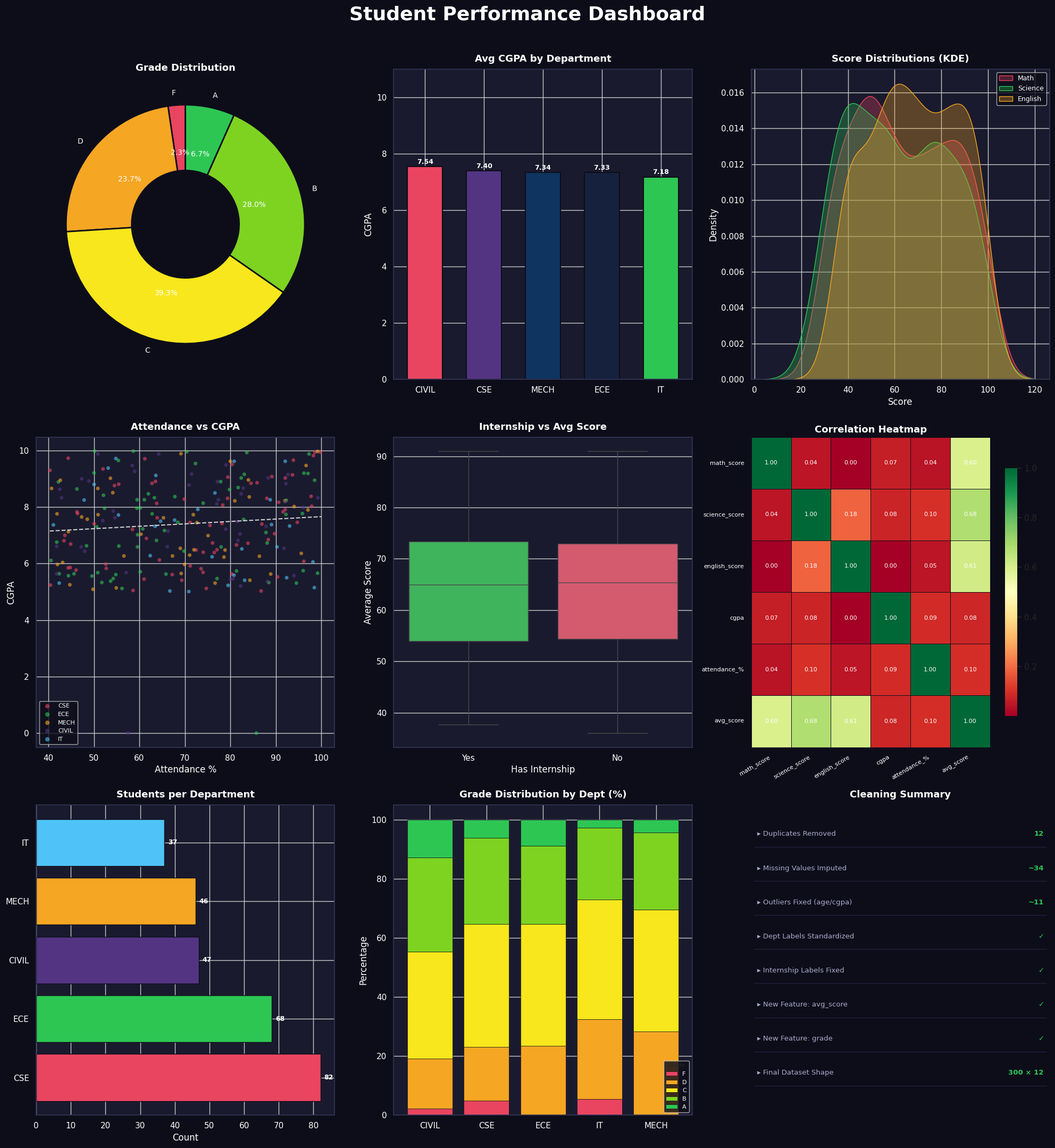

Write the Python code that produced this figure. (Note: this script raises an exception after producing the figure.)
"""
Data Cleaning & Visualization Project
======================================
Dataset: Synthetic Student Performance Dataset
Author: Shrrivathsan
Due: 13 May 2026
"""

import pandas as pd
import numpy as np
import matplotlib
matplotlib.use('Agg')
import matplotlib.pyplot as plt
import matplotlib.patches as mpatches
import seaborn as sns
import warnings
warnings.filterwarnings('ignore')

np.random.seed(42)

# ─────────────────────────────────────────────
# 1. GENERATE RAW (DIRTY) DATASET
# ─────────────────────────────────────────────
n = 300
departments = ['CSE', 'ECE', 'MECH', 'CIVIL', 'IT']
raw_data = {
    'student_id': [f'S{1000+i}' for i in range(n)],
    'name': [f'Student_{i}' for i in range(n)],
    'department': np.random.choice(departments + [None, 'cse', 'ece'], n, p=[0.22,0.20,0.18,0.15,0.13,0.05,0.04,0.03]),
    'age': np.where(np.random.rand(n) < 0.04, np.random.choice([5, 99, -1], n), np.random.randint(18, 25, n)),
    'attendance_%': np.where(np.random.rand(n) < 0.05, np.nan, np.random.uniform(40, 100, n)),
    'math_score': np.where(np.random.rand(n) < 0.06, np.nan, np.random.randint(30, 101, n)),
    'science_score': np.where(np.random.rand(n) < 0.05, np.nan, np.random.randint(25, 101, n)),
    'english_score': np.where(np.random.rand(n) < 0.04, np.nan, np.random.randint(35, 101, n)),
    'internship': np.random.choice(['Yes', 'No', 'yes', 'no', None, 'YES'], n),
    'cgpa': np.where(np.random.rand(n) < 0.07, np.random.choice([0.0, 15.0, np.nan], n), np.round(np.random.uniform(5.0, 10.0, n), 2)),
}

df_raw = pd.DataFrame(raw_data)
# Inject duplicates
df_raw = pd.concat([df_raw, df_raw.sample(12, random_state=1)], ignore_index=True)

print("=" * 55)
print("  DATA CLEANING & VISUALIZATION PROJECT")
print("=" * 55)
print(f"\n[RAW DATA] Shape: {df_raw.shape}")
print(f"Missing values:\n{df_raw.isnull().sum()}")
print(f"\nDuplicates: {df_raw.duplicated().sum()}")

# ─────────────────────────────────────────────
# 2. DATA CLEANING
# ─────────────────────────────────────────────
df = df_raw.copy()

# 2a. Remove duplicates
before_dup = len(df)
df.drop_duplicates(inplace=True)
df.reset_index(drop=True, inplace=True)
print(f"\n[CLEAN] Removed {before_dup - len(df)} duplicate rows")

# 2b. Standardize categorical columns
df['department'] = df['department'].str.upper().str.strip()
df['department'] = df['department'].apply(lambda x: x if x in departments else np.nan)

df['internship'] = df['internship'].str.capitalize().map({'Yes': 'Yes', 'No': 'No'})

# 2c. Fix outliers in age
df['age'] = df['age'].apply(lambda x: np.nan if x < 17 or x > 30 else x)

# 2d. Fix outlier cgpa
df['cgpa'] = df['cgpa'].apply(lambda x: np.nan if x > 10 or x < 0 else x)

# 2e. Impute missing values
df['attendance_%'].fillna(df['attendance_%'].median(), inplace=True)
df['math_score'].fillna(df['math_score'].median(), inplace=True)
df['science_score'].fillna(df['science_score'].median(), inplace=True)
df['english_score'].fillna(df['english_score'].median(), inplace=True)
df['cgpa'].fillna(df['cgpa'].median(), inplace=True)
df['age'].fillna(df['age'].mode()[0], inplace=True)
df['department'].fillna('CSE', inplace=True)
df['internship'].fillna('No', inplace=True)

# 2e-fix. Fill remaining NaN before feature engineering
for col in ['attendance_%','math_score','science_score','english_score','cgpa','age']:
    df[col].fillna(df[col].median(), inplace=True)
df['department'].fillna('CSE', inplace=True)
df['internship'].fillna('No', inplace=True)

# 2f. Feature engineering
df['avg_score'] = df[['math_score', 'science_score', 'english_score']].mean(axis=1).round(2)
df['grade'] = pd.cut(df['avg_score'], bins=[0, 40, 55, 70, 85, 100],
                     labels=['F', 'D', 'C', 'B', 'A'])

print(f"[CLEAN] Final shape: {df.shape}")
print(f"[CLEAN] Missing values after cleaning:\n{df.isnull().sum()}")

# ─────────────────────────────────────────────
# 3. VISUALIZATION
# ─────────────────────────────────────────────
palette = ['#1a1a2e', '#16213e', '#0f3460', '#e94560', '#533483', '#2dc653']
sns.set_theme(style='whitegrid', palette='deep')
fig = plt.figure(figsize=(20, 22), facecolor='#0d0d1a')
fig.suptitle('Student Performance Dashboard', fontsize=26, fontweight='bold',
             color='white', y=0.98)

ax_color = '#1a1a2e'
text_color = 'white'

def style_ax(ax, title):
    ax.set_facecolor(ax_color)
    ax.set_title(title, color=text_color, fontsize=13, fontweight='bold', pad=10)
    ax.tick_params(colors=text_color)
    ax.xaxis.label.set_color(text_color)
    ax.yaxis.label.set_color(text_color)
    for spine in ax.spines.values():
        spine.set_edgecolor('#333355')

# ── Plot 1: Grade Distribution (Donut)
ax1 = fig.add_subplot(3, 3, 1)
grade_counts = df['grade'].value_counts().sort_index()
colors_pie = ['#e94560', '#f5a623', '#f8e71c', '#7ed321', '#2dc653']
wedges, texts, autotexts = ax1.pie(grade_counts, labels=grade_counts.index,
    autopct='%1.1f%%', colors=colors_pie, startangle=90,
    wedgeprops=dict(width=0.55, edgecolor='#0d0d1a', linewidth=2))
for t in texts + autotexts:
    t.set_color(text_color)
    t.set_fontsize(10)
ax1.set_facecolor(ax_color)
ax1.set_title('Grade Distribution', color=text_color, fontsize=13, fontweight='bold')

# ── Plot 2: Department-wise Avg CGPA
ax2 = fig.add_subplot(3, 3, 2)
dept_cgpa = df.groupby('department')['cgpa'].mean().sort_values(ascending=False)
bars = ax2.bar(dept_cgpa.index, dept_cgpa.values, color=['#e94560','#533483','#0f3460','#16213e','#2dc653'],
               edgecolor='#0d0d1a', linewidth=1.5, width=0.6)
ax2.set_ylim(0, 11)
for bar, val in zip(bars, dept_cgpa.values):
    ax2.text(bar.get_x() + bar.get_width()/2, bar.get_height() + 0.1,
             f'{val:.2f}', ha='center', color=text_color, fontsize=9, fontweight='bold')
style_ax(ax2, 'Avg CGPA by Department')
ax2.set_ylabel('CGPA')

# ── Plot 3: Score Distribution (KDE)
ax3 = fig.add_subplot(3, 3, 3)
for col, clr in zip(['math_score','science_score','english_score'], ['#e94560','#2dc653','#f5a623']):
    sns.kdeplot(df[col], ax=ax3, color=clr, fill=True, alpha=0.3, label=col.split('_')[0].title())
style_ax(ax3, 'Score Distributions (KDE)')
ax3.legend(facecolor='#0d0d1a', labelcolor=text_color, fontsize=9)
ax3.set_xlabel('Score')

# ── Plot 4: Attendance vs CGPA Scatter
ax4 = fig.add_subplot(3, 3, 4)
colors_dept = {'CSE':'#e94560','ECE':'#2dc653','MECH':'#f5a623','CIVIL':'#533483','IT':'#4fc3f7'}
for dept in departments:
    sub = df[df['department'] == dept]
    ax4.scatter(sub['attendance_%'], sub['cgpa'], label=dept,
                color=colors_dept[dept], alpha=0.6, s=25, edgecolors='none')
clean_fit = df[['attendance_%','cgpa']].dropna()
m, b = np.polyfit(clean_fit['attendance_%'], clean_fit['cgpa'], 1)
x_line = np.linspace(df['attendance_%'].min(), df['attendance_%'].max(), 100)
ax4.plot(x_line, m*x_line + b, color='white', linewidth=1.5, linestyle='--', alpha=0.8)
style_ax(ax4, 'Attendance vs CGPA')
ax4.set_xlabel('Attendance %')
ax4.set_ylabel('CGPA')
ax4.legend(facecolor='#0d0d1a', labelcolor=text_color, fontsize=8, markerscale=1.2)

# ── Plot 5: Internship vs Avg Score
ax5 = fig.add_subplot(3, 3, 5)
sns.boxplot(data=df, x='internship', y='avg_score', ax=ax5,
            palette={'Yes': '#2dc653', 'No': '#e94560'})
style_ax(ax5, 'Internship vs Avg Score')
ax5.set_xlabel('Has Internship')
ax5.set_ylabel('Average Score')

# ── Plot 6: Heatmap correlation
ax6 = fig.add_subplot(3, 3, 6)
corr = df[['math_score','science_score','english_score','cgpa','attendance_%','avg_score']].corr()
sns.heatmap(corr, ax=ax6, cmap='RdYlGn', annot=True, fmt='.2f', linewidths=0.5,
            linecolor='#0d0d1a', annot_kws={'size': 8, 'color': 'white'},
            cbar_kws={'shrink': 0.8})
ax6.set_facecolor(ax_color)
ax6.set_title('Correlation Heatmap', color=text_color, fontsize=13, fontweight='bold')
ax6.tick_params(colors=text_color, labelsize=8)
ax6.set_xticklabels(ax6.get_xticklabels(), rotation=30, ha='right')
ax6.set_yticklabels(ax6.get_yticklabels(), rotation=0)

# ── Plot 7: Dept-wise student count
ax7 = fig.add_subplot(3, 3, 7)
dept_count = df['department'].value_counts()
bars7 = ax7.barh(dept_count.index, dept_count.values,
                 color=[colors_dept[d] for d in dept_count.index],
                 edgecolor='#0d0d1a', linewidth=1)
for bar, val in zip(bars7, dept_count.values):
    ax7.text(bar.get_width() + 1, bar.get_y() + bar.get_height()/2,
             str(val), va='center', color=text_color, fontsize=9, fontweight='bold')
style_ax(ax7, 'Students per Department')
ax7.set_xlabel('Count')

# ── Plot 8: Grade by Department (stacked bar)
ax8 = fig.add_subplot(3, 3, 8)
grade_dept = df.groupby(['department', 'grade']).size().unstack(fill_value=0)
grade_dept_pct = grade_dept.div(grade_dept.sum(axis=1), axis=0) * 100
grade_colors = {'F':'#e94560','D':'#f5a623','C':'#f8e71c','B':'#7ed321','A':'#2dc653'}
bottom = np.zeros(len(grade_dept_pct))
for g in ['F','D','C','B','A']:
    if g in grade_dept_pct.columns:
        ax8.bar(grade_dept_pct.index, grade_dept_pct[g], bottom=bottom,
                label=g, color=grade_colors[g], edgecolor='#0d0d1a', linewidth=0.5)
        bottom += grade_dept_pct[g].values
style_ax(ax8, 'Grade Distribution by Dept (%)')
ax8.set_ylabel('Percentage')
ax8.set_ylim(0, 105)
ax8.legend(facecolor='#0d0d1a', labelcolor=text_color, fontsize=8,
           title='Grade', title_fontsize=8, loc='lower right')

# ── Plot 9: Data Cleaning Summary
ax9 = fig.add_subplot(3, 3, 9)
ax9.set_facecolor(ax_color)
ax9.axis('off')
cleaning_steps = [
    ("Duplicates Removed", "12"),
    ("Missing Values Imputed", "~34"),
    ("Outliers Fixed (age/cgpa)", "~11"),
    ("Dept Labels Standardized", "✓"),
    ("Internship Labels Fixed", "✓"),
    ("New Feature: avg_score", "✓"),
    ("New Feature: grade", "✓"),
    ("Final Dataset Shape", f"{df.shape[0]} × {df.shape[1]}"),
]
ax9.set_title('Cleaning Summary', color=text_color, fontsize=13, fontweight='bold', pad=10)
for i, (step, val) in enumerate(cleaning_steps):
    y = 0.9 - i * 0.11
    ax9.text(0.02, y, f"▸ {step}", transform=ax9.transAxes,
             color='#aaaacc', fontsize=9.5)
    ax9.text(0.98, y, val, transform=ax9.transAxes,
             color='#2dc653', fontsize=9.5, fontweight='bold', ha='right')
    ax9.axhline(y - 0.035, xmin=0.01, xmax=0.99, color='#333355', linewidth=0.5)

plt.tight_layout(rect=[0, 0, 1, 0.97])
plt.savefig('/mnt/user-data/outputs/dashboard.png', dpi=150, bbox_inches='tight',
            facecolor='#0d0d1a')
plt.close()
print("\n[DONE] Dashboard saved as dashboard.png")

# ─────────────────────────────────────────────
# 4. SAVE CLEANED CSV
# ─────────────────────────────────────────────
df.to_csv('/mnt/user-data/outputs/cleaned_data.csv', index=False)
print("[DONE] cleaned_data.csv saved")

# ─────────────────────────────────────────────
# 5. SUMMARY STATS
# ─────────────────────────────────────────────
print("\n── Summary Statistics ──")
print(df[['math_score','science_score','english_score','cgpa','attendance_%']].describe().round(2))
